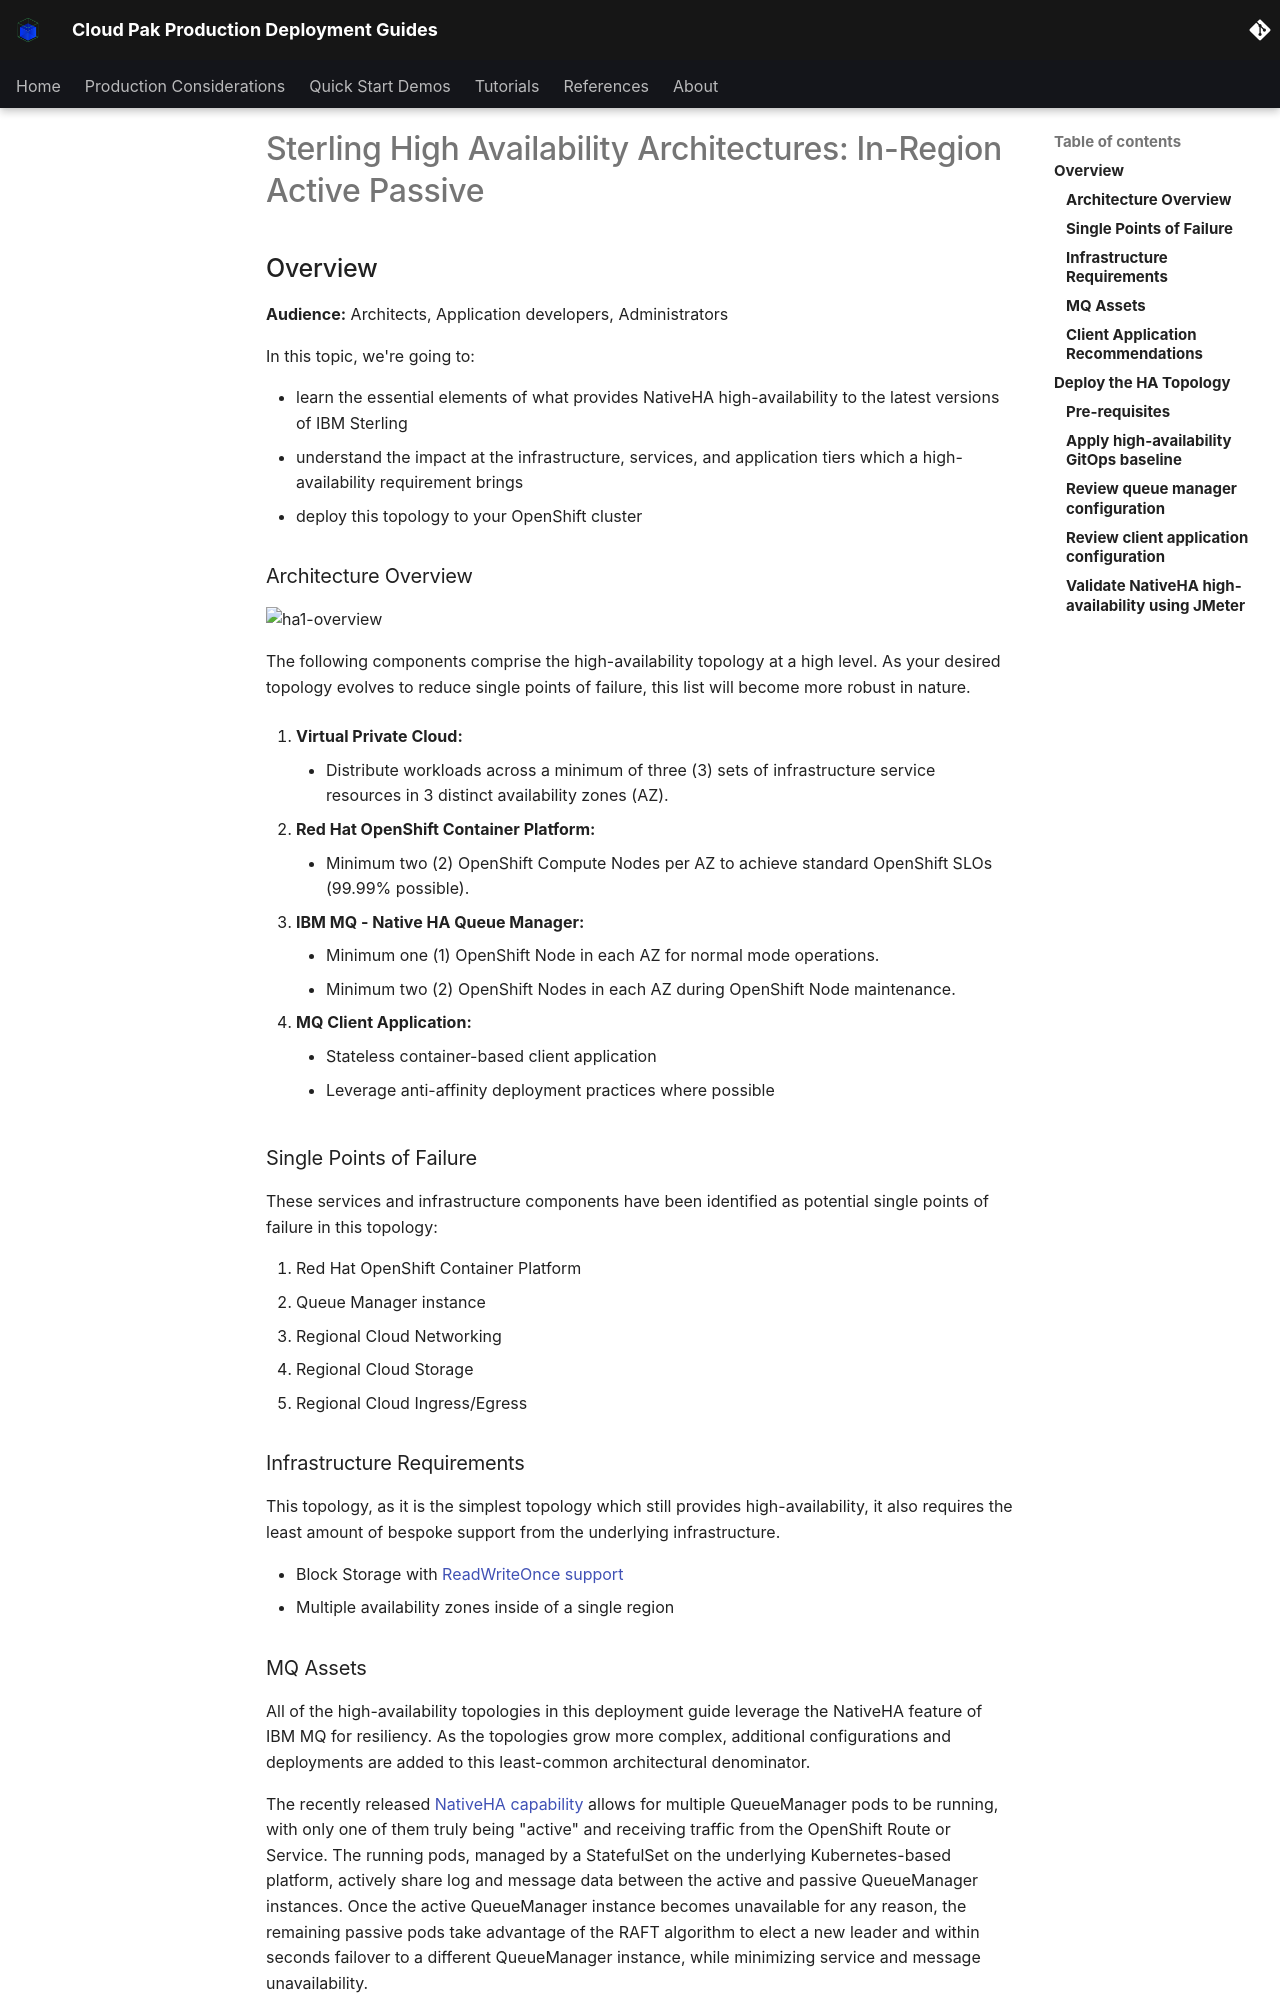

repository: ncolon/production-deployment-guides · page: guides/cp4i/Sterling/high-availability/ha1-ir-ap/index.html · generator: mkdocs

# Sterling High Availability Architectures: In-Region Active Passive

<!--- cSpell:ignore clusterrole Jmeter kubeseal namespace queuemanager clusterrolebinding SPOFs MTTR MTBF CCDT mqsc qube cntk autoplay allowfullscreen qmgr -->

## Overview

**Audience:** Architects, Application developers, Administrators

In this topic, we're going to:

- learn the essential elements of what provides NativeHA high-availability to the latest versions of IBM Sterling
- understand the impact at the infrastructure, services, and application tiers which a high-availability requirement brings
- deploy this topology to your OpenShift cluster

### Architecture Overview

![ha1-overview](./images/ha1-ir-ap.png)

The following components comprise the high-availability topology at a high level. As your desired topology evolves to reduce single points of failure, this list will become more robust in nature.

1. **Virtual Private Cloud:**
      - Distribute workloads across a minimum of three (3) sets of infrastructure service resources in 3 distinct availability zones (AZ).

2. **Red Hat OpenShift Container Platform:**
      - Minimum two (2) OpenShift Compute Nodes per AZ to achieve standard OpenShift SLOs (99.99% possible).

3. **IBM MQ - Native HA Queue Manager:**
      - Minimum one (1) OpenShift Node in each AZ for normal mode operations.
      - Minimum two (2) OpenShift Nodes in each AZ during OpenShift Node maintenance.

4. **MQ Client Application:**
      - Stateless container-based client application
      - Leverage anti-affinity deployment practices where possible

### Single Points of Failure

These services and infrastructure components have been identified as potential single points of failure in this topology:

1. Red Hat OpenShift Container Platform
2. Queue Manager instance
3. Regional Cloud Networking
4. Regional Cloud Storage
5. Regional Cloud Ingress/Egress

### Infrastructure Requirements

This topology, as it is the simplest topology which still provides high-availability, it also requires the least amount of bespoke support from the underlying infrastructure.

- Block Storage with [ReadWriteOnce support](https://kubernetes.io/docs/concepts/storage/persistent-volumes/#access-modes)
- Multiple availability zones inside of a single region
